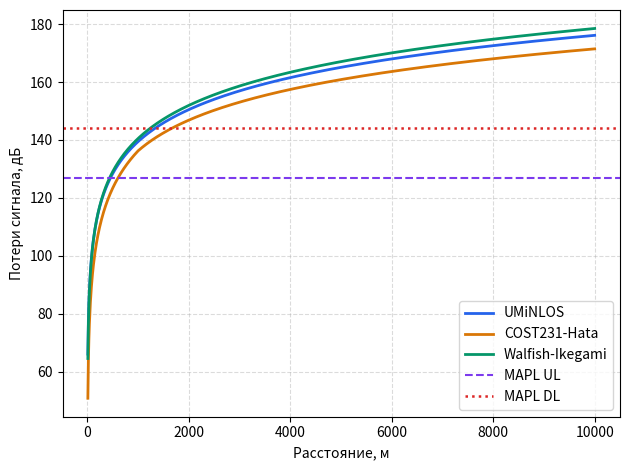

The matplotlib source for this figure:
import numpy as np
import matplotlib.pyplot as plt
from math import log10, ceil

f = 1800
f_ghz = 1.8
bw_ul = 10e6
bw_dl = 20e6

noise_ul = -174 + 10 * log10(bw_ul)
noise_dl = -174 + 10 * log10(bw_dl)

sensitivity_bs = 2.4 + noise_ul + 4
sensitivity_ue = 6 + noise_dl + 2

feeder = 2 + 0.4 + 0.5
max_path_loss_ul = 24 - feeder + 21 + 3 - 1 - 15 - sensitivity_bs
max_path_loss_dl = 46 - feeder + 21 + 3 - 1 - 15 - sensitivity_ue

print("Thermal noise UL:", round(noise_ul, 2), "dBm")
print("Thermal noise DL:", round(noise_dl, 2), "dBm")
print("RxSens BS:", round(sensitivity_bs, 2), "dBm")
print("RxSens UE:", round(sensitivity_ue, 2), "dBm")
print("MAPL UL:", round(max_path_loss_ul, 2), "dB")
print("MAPL DL:", round(max_path_loss_dl, 2), "dB")

def umi(d):
    return 26 * np.log10(f_ghz) + 22.7 + 36.7 * np.log10(d)

def cost231(d):
    h_bs = 30
    h_ms = 1.5
    l_clutter = 0

    a = 3.2 * (np.log10(11.75 * h_ms))**2 - 4.97

    s = np.where(d >= 1, 44.9 - 6.55 * np.log10(h_bs), (47.88 + 13.9 * np.log10(f) - 13.9 * np.log10(h_bs)) / log10(50))

    return 46.3 + 33.9 * np.log10(f) - 13.82 * np.log10(h_bs) - a + s * np.log10(d) + l_clutter

def walfish(d):
    h_bs = 30
    h_ms = 1.5
    h_building = 20
    w = 20
    b = 50
    phi = 45
    delta_h = h_building - h_ms
    l0 = 32.44 + 20 * np.log10(f) + 20 * np.log10(d)
    lori = 2.5 + 0.075 * phi
    l2 = -16.9 - 10 * np.log10(w) + 10 * np.log10(f) + 20 * np.log10(delta_h) + lori
    l11 = -18 * np.log10(1 + h_bs - h_building)
    ka = 54
    kd = 18
    kf = -4 + 0.7 * (f / 925 - 1)
    l1 = l11 + ka + kd * np.log10(d) + kf * np.log10(f) - 9 * np.log10(b)
    return np.where(l1 + l2 > 0, l0 + l1 + l2, l0)

distance_km = np.linspace(0.01, 10, 1000)
distance_m = distance_km * 1000

plt.plot(distance_m, umi(distance_m), color="#2563eb", linewidth=2, label="UMiNLOS")
plt.plot(distance_m, cost231(distance_km), color="#d97706", linewidth=2, label="COST231-Hata")
plt.plot(distance_m, walfish(distance_km), color="#059669", linewidth=2, label="Walfish-Ikegami")
plt.axhline(max_path_loss_ul, color="#7c3aed", linestyle="--", linewidth=1.5, label="MAPL UL")
plt.axhline(max_path_loss_dl, color="#dc2626", linestyle=":", linewidth=1.8, label="MAPL DL")
plt.xlabel("Расстояние, м")
plt.ylabel("Потери сигнала, дБ")
plt.grid(True, linestyle="--", alpha=0.45)
plt.legend()
plt.tight_layout()
plt.show()

d = np.linspace(0.03, 10, 10000)
pl = cost231(d)
radius_ul = d[np.argmin(abs(pl - max_path_loss_ul))]
radius_dl = d[np.argmin(abs(pl - max_path_loss_dl))]
r = min(radius_ul, radius_dl)
coverage_area = 1.95 * r**2
stations = ceil(100 / coverage_area)

print("------------------------------------------------------")
print("Макросота COST231-Hata")
print("R UL:", round(radius_ul, 3), "km")
print("R DL:", round(radius_dl, 3), "km")
print("Радиус соты:", round(r, 3), "km")
print("Площадь БС:", round(coverage_area, 3), "km^2")
print("Число БС на 100 km^2:", stations)

radius_ul_umi = 10 ** ((max_path_loss_ul - 26 * log10(f_ghz) - 22.7) / 36.7)
radius_dl_umi = 10 ** ((max_path_loss_dl - 26 * log10(f_ghz) - 22.7) / 36.7)
radius_umi = min(radius_ul_umi, radius_dl_umi)
coverage_area_umi = 1.95 * (radius_umi / 1000)**2
stations_umi = ceil(4 / coverage_area_umi)

print("------------------------------------------------------")
print("Микро-/фемтосота UMiNLOS")
print("R UL:", round(radius_ul_umi, 1), "m")
print("R DL:", round(radius_dl_umi, 1), "m")
print("Радиус соты:", round(radius_umi, 1), "m")
print("Площадь БС:", round(coverage_area_umi, 4), "km^2")
print("Число БС на 4 km^2:", stations_umi)
